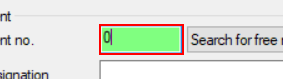
Task: Infrastructure d'entreprise robotique
Workflow: RemplirFormulaireClientPart

Step 1: type "[in_TransactionItem.SpecificContent("ClientNo").ToString]" in window 'TDL-ADMIN - Edit client' (tdladmin.exe)

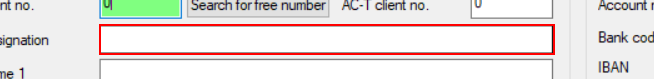
Step 2: type "[in_TransactionItem.SpecificContent("Designation").ToString]" in window 'TDL-ADMIN - Edit client' (tdladmin.exe)

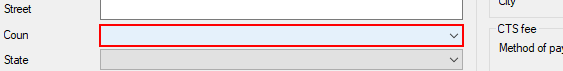
Step 3: select "[in_TransactionItem.SpecificContent("Country").ToString]" in 'Country' in window 'TDL-ADMIN - Edit client' (tdladmin.exe)
